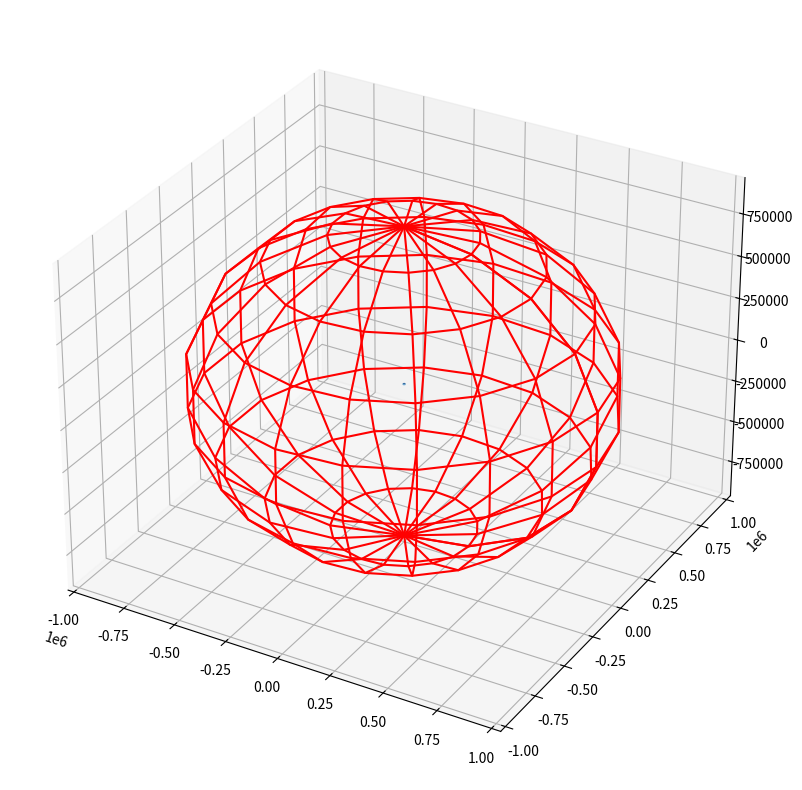

This figure's Python source:
from math import *
import numpy as np
import matplotlib.pyplot as plt
from mpl_toolkits.mplot3d import Axes3D

def plot(r):
    #plotting 3-D
    fig = plt.figure(figsize = (10,10))
    ax = fig.add_subplot(111, projection = '3d')

    r_plot = minor_body_radius

    _u,_v = np.mgrid[0:2*np.pi:20j,0:np.pi:10j]
    _x = r_plot*np.cos(_u)*np.sin(_v)
    _y = r_plot*np.sin(_u)*np.sin(_v)
    _z = r_plot*np.cos(_v)
    ax.plot_surface(_x,_y,_z, cmap = 'Blues')

    r_SoI = r

    _u_S,_v_S = np.mgrid[0:2*np.pi:20j,0:np.pi:10j]
    _x_S = r_SoI*np.cos(_u_S)*np.sin(_v_S)
    _y_S = r_SoI*np.sin(_u_S)*np.sin(_v_S)
    _z_S = r_SoI*np.cos(_v_S)
    ax.plot_wireframe(_x_S,_y_S,_z_S, color = 'r')
    
    plt.show()

def SoI(major_body, minor_body):
    MaB_mass = 1.989e30
    MiB_mass = 5.962e24
    MiB_radius = 6378
    r_maj_to_min = 149.6e6
    rSOI = (r_maj_to_min*(MiB_mass/MaB_mass)**(2/5))
    return [rSOI, rSOI/MiB_radius]

minor_body_radius = 6378

major_body = 'Sun'
minor_body = 'Earth'
[rSOI, rSOI_MiB] = SoI(major_body, minor_body)

print([rSOI, rSOI_MiB])
plot(rSOI)